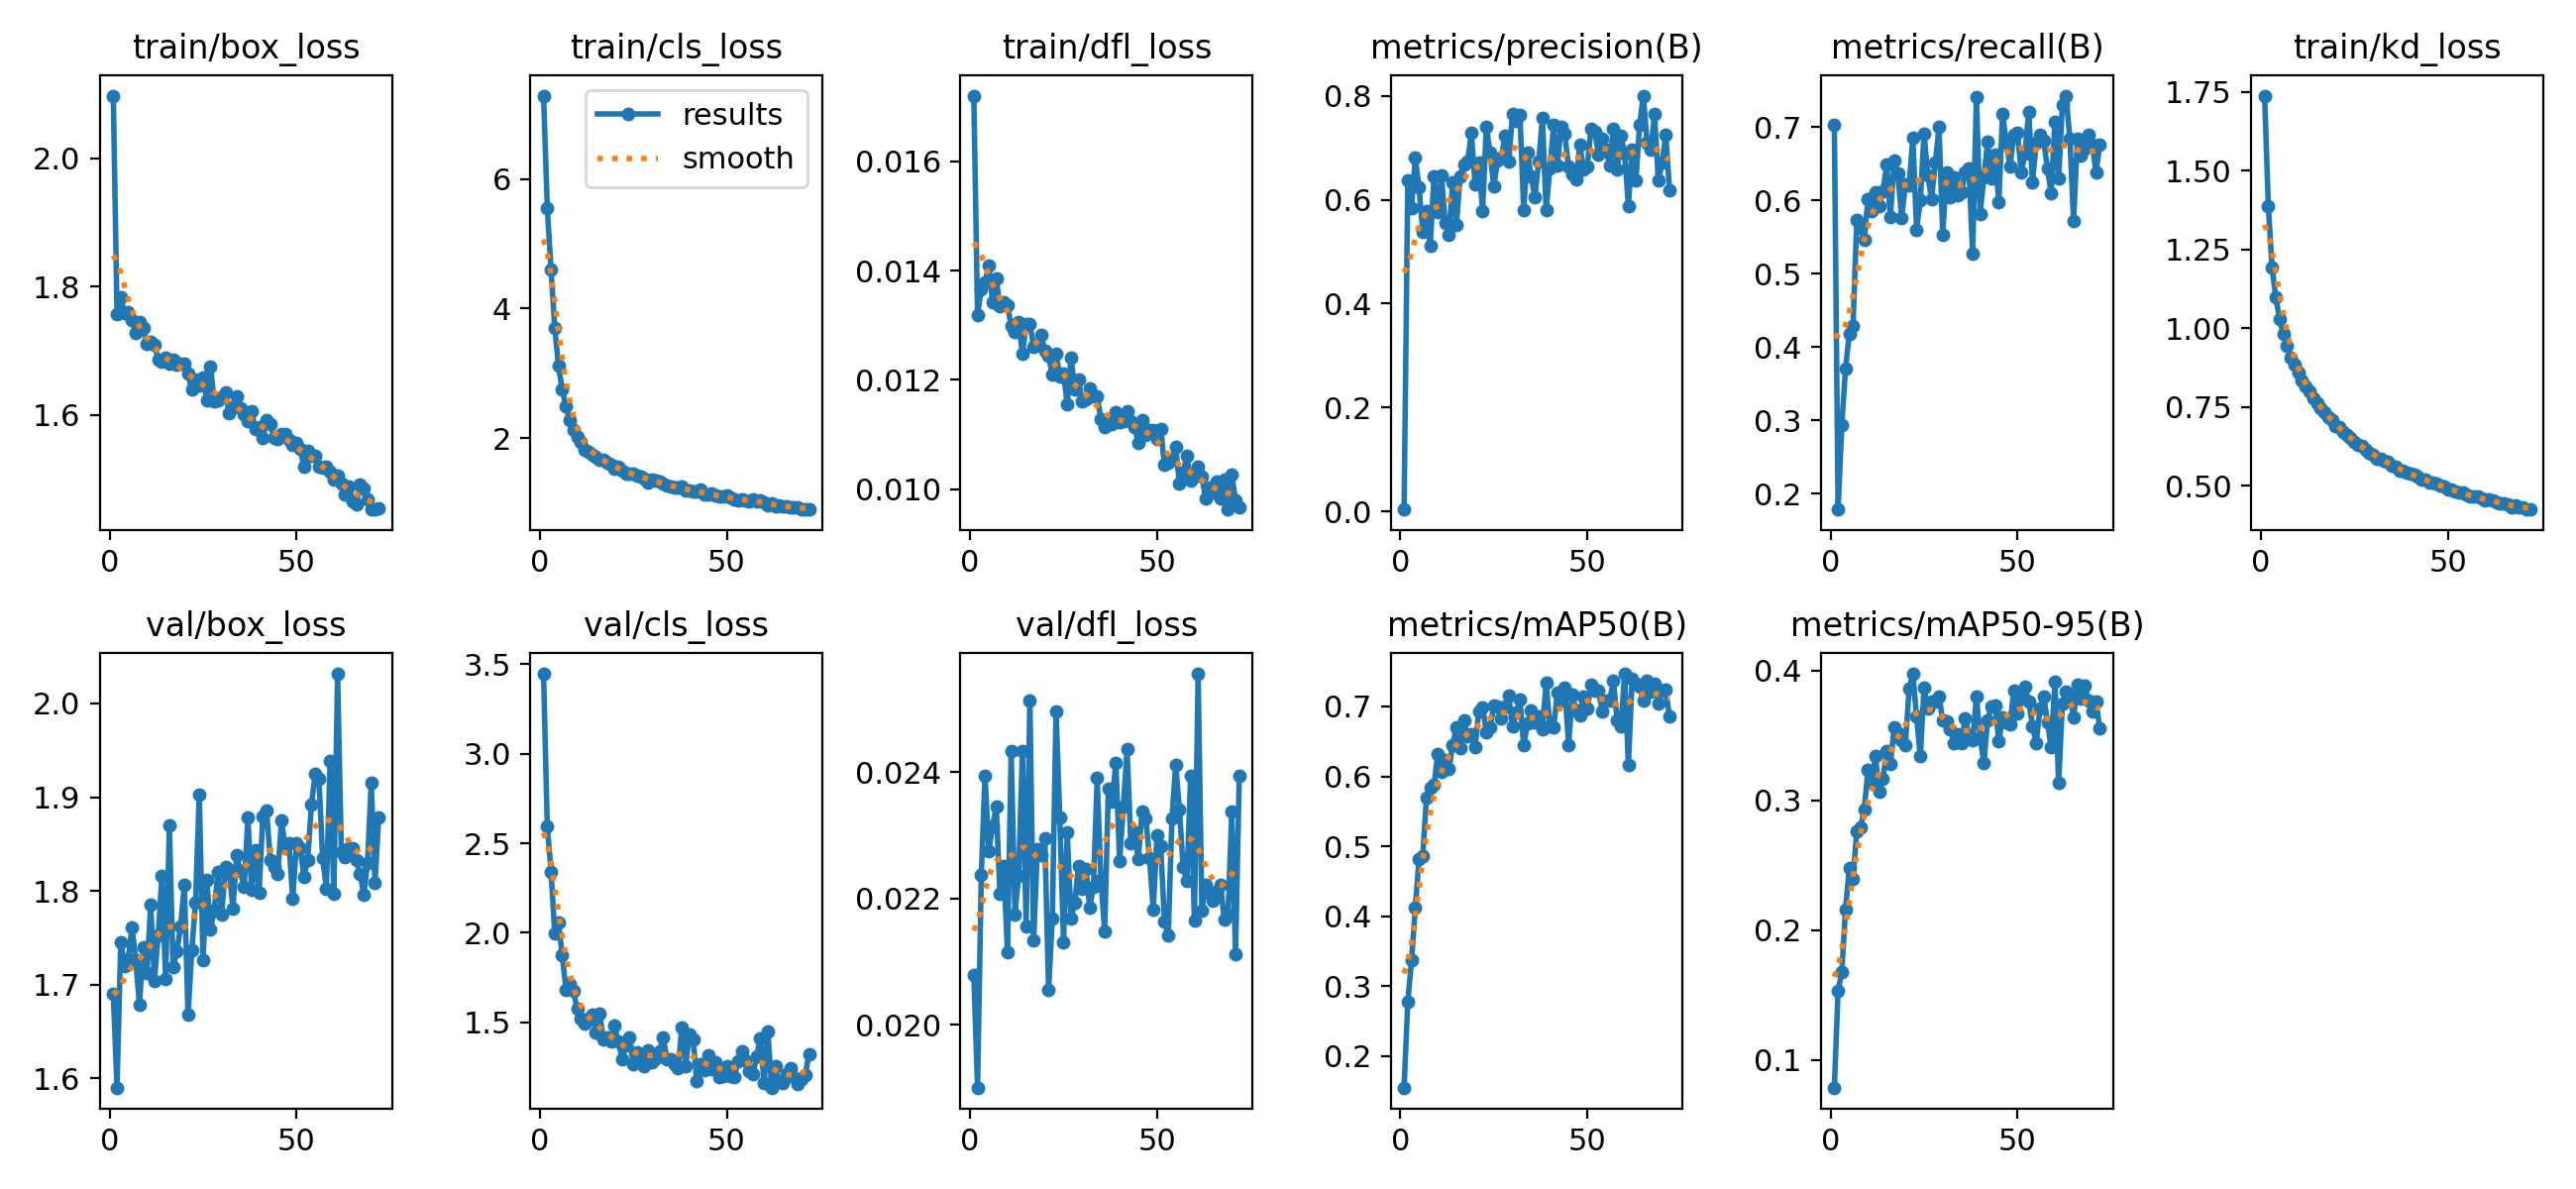

The file beside this chart, header and first rows:
epoch, time, train/box_loss, train/cls_loss, train/dfl_loss, train/kd_loss, metrics/precision(B), metrics/recall(B), metrics/mAP50(B), metrics/mAP50-95(B), val/box_loss, val/cls_loss, val/dfl_loss, lr/pg0, lr/pg1, lr/pg2
1, 49.64, 2.097, 7.285, 0.0172, 1.738, 0.00414, 0.7033, 0.1546, 0.07879, 1.69, 3.446, 0.02079, 0.0002339, 0.0002339, 0.0002339
2, 78.25, 1.757, 5.556, 0.01319, 1.388, 0.6373, 0.1787, 0.2778, 0.1535, 1.59, 2.593, 0.019, 0.0004696, 0.0004696, 0.0004696
3, 105.8, 1.783, 4.6, 0.01366, 1.192, 0.5846, 0.2941, 0.3367, 0.1678, 1.746, 2.341, 0.02237, 0.0007029, 0.0007029, 0.0007029
4, 133.8, 1.758, 3.703, 0.01378, 1.098, 0.6803, 0.371, 0.4122, 0.2162, 1.72, 1.998, 0.02395, 0.0007034, 0.0007034, 0.0007034
5, 162, 1.76, 3.111, 0.0141, 1.03, 0.6236, 0.4176, 0.4811, 0.2479, 1.727, 2.055, 0.02275, 0.0006999, 0.0006999, 0.0006999
6, 190, 1.747, 2.748, 0.01343, 0.9819, 0.5386, 0.4287, 0.486, 0.2398, 1.761, 1.875, 0.02314, 0.0006963, 0.0006963, 0.0006963
7, 218.4, 1.728, 2.487, 0.01386, 0.9448, 0.5787, 0.5728, 0.5696, 0.276, 1.726, 1.684, 0.02345, 0.0006928, 0.0006928, 0.0006928
8, 246.4, 1.744, 2.27, 0.01334, 0.9076, 0.511, 0.562, 0.5841, 0.2791, 1.679, 1.716, 0.02207, 0.0006893, 0.0006893, 0.0006893
9, 274, 1.736, 2.125, 0.01342, 0.8861, 0.6448, 0.546, 0.5876, 0.2933, 1.74, 1.674, 0.02252, 0.0006857, 0.0006857, 0.0006857
10, 302.4, 1.711, 2.013, 0.01337, 0.8591, 0.5754, 0.6016, 0.6318, 0.3235, 1.713, 1.573, 0.02114, 0.0006822, 0.0006822, 0.0006822
11, 330.7, 1.714, 1.932, 0.01298, 0.8345, 0.6465, 0.5855, 0.6065, 0.3142, 1.785, 1.519, 0.02434, 0.0006787, 0.0006787, 0.0006787
12, 358.8, 1.71, 1.823, 0.01288, 0.8149, 0.5552, 0.6109, 0.6231, 0.3342, 1.704, 1.492, 0.02175, 0.0006751, 0.0006751, 0.0006751
13, 387.3, 1.687, 1.78, 0.01306, 0.8004, 0.5323, 0.5928, 0.6108, 0.3065, 1.752, 1.52, 0.02236, 0.0006716, 0.0006716, 0.0006716
14, 414.7, 1.682, 1.739, 0.01247, 0.7778, 0.6332, 0.6123, 0.6453, 0.3166, 1.816, 1.545, 0.02434, 0.0006681, 0.0006681, 0.0006681
15, 442.2, 1.689, 1.714, 0.01302, 0.761, 0.552, 0.6485, 0.6705, 0.3379, 1.706, 1.442, 0.02156, 0.0006645, 0.0006645, 0.0006645
16, 470.5, 1.68, 1.659, 0.01303, 0.7464, 0.6453, 0.5774, 0.6404, 0.3277, 1.87, 1.551, 0.02513, 0.000661, 0.000661, 0.000661
17, 498.4, 1.687, 1.665, 0.01261, 0.7325, 0.6672, 0.6542, 0.6797, 0.3561, 1.719, 1.404, 0.02133, 0.0006575, 0.0006575, 0.0006575
18, 525.8, 1.679, 1.621, 0.01264, 0.7188, 0.6744, 0.6365, 0.6571, 0.3518, 1.735, 1.417, 0.02278, 0.0006539, 0.0006539, 0.0006539
19, 553.4, 1.679, 1.591, 0.01283, 0.7077, 0.728, 0.5756, 0.6602, 0.3463, 1.762, 1.394, 0.02268, 0.0006504, 0.0006504, 0.0006504
20, 581.5, 1.68, 1.526, 0.01253, 0.6898, 0.6296, 0.6217, 0.6423, 0.3428, 1.806, 1.48, 0.02295, 0.0006468, 0.0006468, 0.0006468
21, 609.2, 1.664, 1.551, 0.01244, 0.6856, 0.6711, 0.6205, 0.6934, 0.3857, 1.668, 1.392, 0.02055, 0.0006433, 0.0006433, 0.0006433
22, 637, 1.639, 1.5, 0.01209, 0.6713, 0.5785, 0.6854, 0.6986, 0.3975, 1.736, 1.297, 0.02168, 0.0006398, 0.0006398, 0.0006398
23, 665.1, 1.655, 1.453, 0.01248, 0.6612, 0.7406, 0.5596, 0.6637, 0.3644, 1.788, 1.373, 0.02497, 0.0006362, 0.0006362, 0.0006362
24, 693, 1.646, 1.447, 0.01206, 0.6513, 0.69, 0.6004, 0.6705, 0.334, 1.903, 1.415, 0.02328, 0.0006327, 0.0006327, 0.0006327
25, 721.3, 1.658, 1.451, 0.01212, 0.6391, 0.6251, 0.6911, 0.7015, 0.3867, 1.727, 1.266, 0.02131, 0.0006292, 0.0006292, 0.0006292
26, 749.7, 1.623, 1.425, 0.01155, 0.6312, 0.6751, 0.6344, 0.7006, 0.3707, 1.812, 1.334, 0.02304, 0.0006256, 0.0006256, 0.0006256
27, 778, 1.676, 1.407, 0.01241, 0.6264, 0.6808, 0.6013, 0.6828, 0.376, 1.759, 1.315, 0.02168, 0.0006221, 0.0006221, 0.0006221
28, 806.5, 1.622, 1.379, 0.01182, 0.6139, 0.723, 0.651, 0.7006, 0.3765, 1.779, 1.257, 0.02193, 0.0006186, 0.0006186, 0.0006186
29, 834.7, 1.623, 1.32, 0.012, 0.6064, 0.6742, 0.6995, 0.7151, 0.3802, 1.82, 1.341, 0.02252, 0.000615, 0.000615, 0.000615
30, 862.4, 1.627, 1.363, 0.0116, 0.5999, 0.7642, 0.5535, 0.6714, 0.3615, 1.774, 1.28, 0.02216, 0.0006115, 0.0006115, 0.0006115
31, 889.9, 1.635, 1.341, 0.01164, 0.5877, 0.7513, 0.6379, 0.6916, 0.3607, 1.826, 1.298, 0.02247, 0.000608, 0.000608, 0.000608
32, 918.2, 1.603, 1.327, 0.01184, 0.587, 0.7627, 0.6042, 0.7093, 0.3549, 1.822, 1.338, 0.02185, 0.0006044, 0.0006044, 0.0006044
33, 946.6, 1.611, 1.291, 0.0117, 0.5799, 0.5808, 0.6312, 0.6446, 0.3443, 1.781, 1.416, 0.02219, 0.0006009, 0.0006009, 0.0006009
34, 975.1, 1.629, 1.265, 0.0117, 0.5757, 0.6902, 0.6065, 0.6755, 0.351, 1.838, 1.297, 0.02391, 0.0005974, 0.0005974, 0.0005974
35, 1003, 1.61, 1.251, 0.01128, 0.5646, 0.6442, 0.6115, 0.694, 0.344, 1.821, 1.295, 0.0223, 0.0005938, 0.0005938, 0.0005938
36, 1032, 1.601, 1.239, 0.01113, 0.5611, 0.605, 0.6377, 0.6773, 0.3636, 1.804, 1.264, 0.02148, 0.0005903, 0.0005903, 0.0005903
37, 1060, 1.59, 1.232, 0.01123, 0.5486, 0.6733, 0.643, 0.6861, 0.3498, 1.878, 1.244, 0.02374, 0.0005868, 0.0005868, 0.0005868
38, 1087, 1.606, 1.249, 0.01119, 0.5488, 0.7572, 0.5274, 0.6679, 0.3467, 1.802, 1.473, 0.02353, 0.0005832, 0.0005832, 0.0005832
39, 1115, 1.578, 1.191, 0.01141, 0.5432, 0.5808, 0.7409, 0.7339, 0.3798, 1.843, 1.257, 0.02415, 0.0005797, 0.0005797, 0.0005797
40, 1142, 1.581, 1.197, 0.01123, 0.5384, 0.6602, 0.5819, 0.6722, 0.3485, 1.798, 1.432, 0.02259, 0.0005762, 0.0005762, 0.0005762
41, 1170, 1.564, 1.176, 0.01125, 0.5357, 0.7432, 0.6318, 0.6695, 0.3286, 1.879, 1.407, 0.02346, 0.0005726, 0.0005726, 0.0005726
42, 1197, 1.593, 1.175, 0.01142, 0.5284, 0.6662, 0.6795, 0.7193, 0.362, 1.886, 1.17, 0.02436, 0.0005691, 0.0005691, 0.0005691
43, 1224, 1.586, 1.201, 0.01125, 0.5202, 0.7404, 0.6298, 0.709, 0.3721, 1.833, 1.267, 0.02287, 0.0005656, 0.0005656, 0.0005656
44, 1252, 1.564, 1.135, 0.01114, 0.5204, 0.7259, 0.6619, 0.7273, 0.3734, 1.825, 1.231, 0.02304, 0.000562, 0.000562, 0.000562
45, 1280, 1.563, 1.129, 0.01085, 0.5121, 0.663, 0.5978, 0.6453, 0.346, 1.818, 1.317, 0.02262, 0.0005585, 0.0005585, 0.0005585
46, 1308, 1.57, 1.137, 0.01126, 0.5104, 0.6481, 0.7183, 0.7169, 0.3639, 1.875, 1.24, 0.02338, 0.000555, 0.000555, 0.000555
47, 1336, 1.571, 1.112, 0.01099, 0.5071, 0.6385, 0.6793, 0.6948, 0.3599, 1.846, 1.279, 0.02327, 0.0005514, 0.0005514, 0.0005514
48, 1363, 1.561, 1.098, 0.01108, 0.5009, 0.7055, 0.6459, 0.6877, 0.359, 1.851, 1.194, 0.02264, 0.0005479, 0.0005479, 0.0005479
49, 1391, 1.553, 1.091, 0.01108, 0.4994, 0.6588, 0.6898, 0.7147, 0.3848, 1.792, 1.202, 0.02183, 0.0005444, 0.0005444, 0.0005444
50, 1419, 1.557, 1.107, 0.01092, 0.4893, 0.6643, 0.6919, 0.6965, 0.3667, 1.85, 1.257, 0.023, 0.0005408, 0.0005408, 0.0005408
51, 1447, 1.547, 1.082, 0.01111, 0.4892, 0.7372, 0.638, 0.7309, 0.3781, 1.845, 1.199, 0.02282, 0.0005373, 0.0005373, 0.0005373
52, 1475, 1.519, 1.056, 0.01044, 0.4838, 0.7309, 0.6642, 0.723, 0.3873, 1.815, 1.194, 0.02164, 0.0005338, 0.0005338, 0.0005338
53, 1504, 1.544, 1.031, 0.01048, 0.4787, 0.6869, 0.7211, 0.7233, 0.3762, 1.833, 1.281, 0.02142, 0.0005302, 0.0005302, 0.0005302
54, 1532, 1.536, 1.05, 0.01054, 0.4782, 0.7176, 0.6245, 0.6935, 0.3574, 1.892, 1.337, 0.02326, 0.0005267, 0.0005267, 0.0005267
55, 1560, 1.537, 1.044, 0.01078, 0.4735, 0.6967, 0.6783, 0.7085, 0.3444, 1.925, 1.286, 0.02412, 0.0005231, 0.0005231, 0.0005231
56, 1589, 1.52, 1.025, 0.0101, 0.4655, 0.6656, 0.6893, 0.7091, 0.3705, 1.92, 1.225, 0.02341, 0.0005196, 0.0005196, 0.0005196
57, 1617, 1.519, 1.051, 0.01031, 0.4676, 0.7369, 0.6813, 0.7362, 0.3803, 1.835, 1.212, 0.02249, 0.0005161, 0.0005161, 0.0005161
58, 1647, 1.52, 1.02, 0.01061, 0.4665, 0.6581, 0.643, 0.6799, 0.3599, 1.803, 1.308, 0.02228, 0.0005125, 0.0005125, 0.0005125
59, 1676, 1.513, 1.034, 0.01015, 0.46, 0.7231, 0.6097, 0.6718, 0.3409, 1.938, 1.412, 0.02395, 0.000509, 0.000509, 0.000509
60, 1705, 1.499, 1.003, 0.01028, 0.4539, 0.6879, 0.7066, 0.7467, 0.3914, 1.797, 1.162, 0.02165, 0.0005055, 0.0005055, 0.0005055
... 12 more rows
